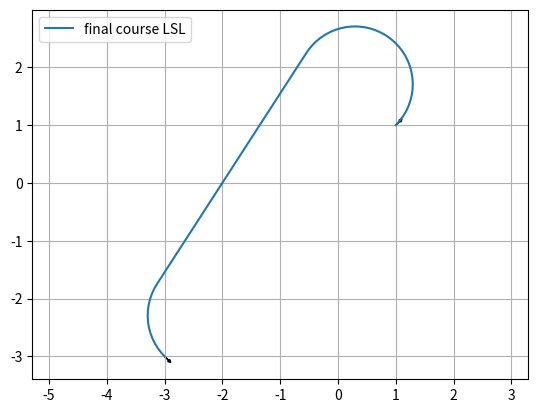

Recreate this plot in Python.
"""
Dubins path planner helper code.
"""
import math

import matplotlib.pyplot as plt
import numpy as np

show_animation = True


def mod2pi(theta):
    return theta - 2.0 * math.pi * math.floor(theta / 2.0 / math.pi)


def pi_2_pi(angle):
    return (angle + math.pi) % (2 * math.pi) - math.pi


def left_straight_left(alpha, beta, d):
    sa = math.sin(alpha)
    sb = math.sin(beta)
    ca = math.cos(alpha)
    cb = math.cos(beta)
    c_ab = math.cos(alpha - beta)

    tmp0 = d + sa - sb

    mode = ["L", "S", "L"]
    p_squared = 2 + (d * d) - (2 * c_ab) + (2 * d * (sa - sb))
    if p_squared < 0:
        return None, None, None, mode
    tmp1 = math.atan2((cb - ca), tmp0)
    t = mod2pi(-alpha + tmp1)
    p = math.sqrt(p_squared)
    q = mod2pi(beta - tmp1)

    return t, p, q, mode


def right_straight_right(alpha, beta, d):
    sa = math.sin(alpha)
    sb = math.sin(beta)
    ca = math.cos(alpha)
    cb = math.cos(beta)
    c_ab = math.cos(alpha - beta)

    tmp0 = d - sa + sb
    mode = ["R", "S", "R"]
    p_squared = 2 + (d * d) - (2 * c_ab) + (2 * d * (sb - sa))
    if p_squared < 0:
        return None, None, None, mode
    tmp1 = math.atan2((ca - cb), tmp0)
    t = mod2pi(alpha - tmp1)
    p = math.sqrt(p_squared)
    q = mod2pi(-beta + tmp1)

    return t, p, q, mode


def left_straight_right(alpha, beta, d):
    sa = math.sin(alpha)
    sb = math.sin(beta)
    ca = math.cos(alpha)
    cb = math.cos(beta)
    c_ab = math.cos(alpha - beta)

    p_squared = -2 + (d * d) + (2 * c_ab) + (2 * d * (sa + sb))
    mode = ["L", "S", "R"]
    if p_squared < 0:
        return None, None, None, mode
    p = math.sqrt(p_squared)
    tmp2 = math.atan2((-ca - cb), (d + sa + sb)) - math.atan2(-2.0, p)
    t = mod2pi(-alpha + tmp2)
    q = mod2pi(-mod2pi(beta) + tmp2)

    return t, p, q, mode


def right_straight_left(alpha, beta, d):
    sa = math.sin(alpha)
    sb = math.sin(beta)
    ca = math.cos(alpha)
    cb = math.cos(beta)
    c_ab = math.cos(alpha - beta)

    p_squared = (d * d) - 2 + (2 * c_ab) - (2 * d * (sa + sb))
    mode = ["R", "S", "L"]
    if p_squared < 0:
        return None, None, None, mode
    p = math.sqrt(p_squared)
    tmp2 = math.atan2((ca + cb), (d - sa - sb)) - math.atan2(2.0, p)
    t = mod2pi(alpha - tmp2)
    q = mod2pi(beta - tmp2)

    return t, p, q, mode


def right_left_right(alpha, beta, d):
    sa = math.sin(alpha)
    sb = math.sin(beta)
    ca = math.cos(alpha)
    cb = math.cos(beta)
    c_ab = math.cos(alpha - beta)

    mode = ["R", "L", "R"]
    tmp_rlr = (6.0 - d * d + 2.0 * c_ab + 2.0 * d * (sa - sb)) / 8.0
    if abs(tmp_rlr) > 1.0:
        return None, None, None, mode

    p = mod2pi(2 * math.pi - math.acos(tmp_rlr))
    t = mod2pi(alpha - math.atan2(ca - cb, d - sa + sb) + mod2pi(p / 2.0))
    q = mod2pi(alpha - beta - t + mod2pi(p))
    return t, p, q, mode


def left_right_left(alpha, beta, d):
    sa = math.sin(alpha)
    sb = math.sin(beta)
    ca = math.cos(alpha)
    cb = math.cos(beta)
    c_ab = math.cos(alpha - beta)

    mode = ["L", "R", "L"]
    tmp_lrl = (6.0 - d * d + 2.0 * c_ab + 2.0 * d * (- sa + sb)) / 8.0
    if abs(tmp_lrl) > 1:
        return None, None, None, mode
    p = mod2pi(2 * math.pi - math.acos(tmp_lrl))
    t = mod2pi(-alpha - math.atan2(ca - cb, d + sa - sb) + p / 2.0)
    q = mod2pi(mod2pi(beta) - alpha - t + mod2pi(p))

    return t, p, q, mode


def dubins_path_planning_from_origin(end_x, end_y, end_yaw, curvature, step_size):
    dx = end_x
    dy = end_y
    D = math.hypot(dx, dy)
    d = D * curvature

    theta = mod2pi(math.atan2(dy, dx))
    alpha = mod2pi(- theta)
    beta = mod2pi(end_yaw - theta)

    planners = [left_straight_left, right_straight_right, left_straight_right, right_straight_left, right_left_right,
                left_right_left]

    best_cost = float("inf")
    bt, bp, bq, best_mode = None, None, None, None

    for planner in planners:
        t, p, q, mode = planner(alpha, beta, d)
        if t is None:
            continue

        cost = (abs(t) + abs(p) + abs(q))
        if best_cost > cost:
            bt, bp, bq, best_mode = t, p, q, mode
            best_cost = cost
    lengths = [bt, bp, bq]

    px, py, pyaw, directions = generate_local_course(
        sum(lengths), lengths, best_mode, curvature, step_size)

    return px, py, pyaw, best_mode, best_cost


def interpolate(ind, length, mode, max_curvature, origin_x, origin_y, origin_yaw, path_x, path_y, path_yaw, directions):
    if mode == "S":
        path_x[ind] = origin_x + length / max_curvature * math.cos(origin_yaw)
        path_y[ind] = origin_y + length / max_curvature * math.sin(origin_yaw)
        path_yaw[ind] = origin_yaw
    else:  # curve
        ldx = math.sin(length) / max_curvature
        ldy = 0.0
        if mode == "L":  # left turn
            ldy = (1.0 - math.cos(length)) / max_curvature
        elif mode == "R":  # right turn
            ldy = (1.0 - math.cos(length)) / -max_curvature
        gdx = math.cos(-origin_yaw) * ldx + math.sin(-origin_yaw) * ldy
        gdy = -math.sin(-origin_yaw) * ldx + math.cos(-origin_yaw) * ldy
        path_x[ind] = origin_x + gdx
        path_y[ind] = origin_y + gdy

    if mode == "L":  # left turn
        path_yaw[ind] = origin_yaw + length
    elif mode == "R":  # right turn
        path_yaw[ind] = origin_yaw - length

    if length > 0.0:
        directions[ind] = 1
    else:
        directions[ind] = -1

    return path_x, path_y, path_yaw, directions


def dubins_path_planning(sx, sy, syaw, ex, ey, eyaw, c, step_size=0.1):
    """
    Dubins path plannner

    input:
        sx x position of start point [m]
        sy y position of start point [m]
        syaw yaw angle of start point [rad]
        ex x position of end point [m]
        ey y position of end point [m]
        eyaw yaw angle of end point [rad]
        c curvature [1/m]

    output:
        px
        py
        pyaw
        mode

    """

    ex = ex - sx
    ey = ey - sy

    lex = math.cos(syaw) * ex + math.sin(syaw) * ey
    ley = - math.sin(syaw) * ex + math.cos(syaw) * ey
    leyaw = eyaw - syaw

    lpx, lpy, lpyaw, mode, clen = dubins_path_planning_from_origin(
        lex, ley, leyaw, c, step_size)

    px = [math.cos(-syaw) * x + math.sin(-syaw)
          * y + sx for x, y in zip(lpx, lpy)]
    py = [- math.sin(-syaw) * x + math.cos(-syaw)
          * y + sy for x, y in zip(lpx, lpy)]
    pyaw = [pi_2_pi(iyaw + syaw) for iyaw in lpyaw]

    return px, py, pyaw, mode, clen


def generate_local_course(total_length, lengths, mode, max_curvature, step_size):
    n_point = math.trunc(total_length / step_size) + len(lengths) + 4

    path_x = [0.0 for _ in range(n_point)]
    path_y = [0.0 for _ in range(n_point)]
    path_yaw = [0.0 for _ in range(n_point)]
    directions = [0.0 for _ in range(n_point)]
    ind = 1

    if lengths[0] > 0.0:
        directions[0] = 1
    else:
        directions[0] = -1

    ll = 0.0

    for (m, l, i) in zip(mode, lengths, range(len(mode))):
        if l > 0.0:
            d = step_size
        else:
            d = -step_size

        # set origin state
        origin_x, origin_y, origin_yaw = path_x[ind], path_y[ind], path_yaw[ind]

        ind -= 1
        if i >= 1 and (lengths[i - 1] * lengths[i]) > 0:
            pd = - d - ll
        else:
            pd = d - ll

        while abs(pd) <= abs(l):
            ind += 1
            path_x, path_y, path_yaw, directions = interpolate(
                ind, pd, m, max_curvature, origin_x, origin_y, origin_yaw, path_x, path_y, path_yaw, directions)
            pd += d

        ll = l - pd - d  # calc remain length

        ind += 1
        path_x, path_y, path_yaw, directions = interpolate(
            ind, l, m, max_curvature, origin_x, origin_y, origin_yaw, path_x, path_y, path_yaw, directions)

    if len(path_x) <= 1:
        return [], [], [], []

    # remove unused data
    while len(path_x) >= 1 and path_x[-1] == 0.0:
        path_x.pop()
        path_y.pop()
        path_yaw.pop()
        directions.pop()

    return path_x, path_y, path_yaw, directions


def plot_arrow(x, y, yaw, length=0.10, width=0.05, fc="r", ec="k"):  # pragma: no cover
    """
    Plot arrow
    """

    if not isinstance(x, float):
        for (ix, iy, iyaw) in zip(x, y, yaw):
            plot_arrow(ix, iy, iyaw)
    else:
        plt.arrow(x, y, length * math.cos(yaw), length * math.sin(yaw),
                  fc=fc, ec=ec, head_width=width, head_length=width)
        plt.plot(x, y)


def main():
    print("Dubins path planner sample start!!")

    start_x = 1.0  # [m]
    start_y = 1.0  # [m]
    start_yaw = np.deg2rad(45.0)  # [rad]

    end_x = -3.0  # [m]
    end_y = -3.0  # [m]
    end_yaw = np.deg2rad(-45.0)  # [rad]

    curvature = 1.0

    px, py, pyaw, mode, clen = dubins_path_planning(start_x, start_y, start_yaw,
                                                    end_x, end_y, end_yaw, curvature)

    if show_animation:
        plt.plot(px, py, label="final course " + "".join(mode))

        # plotting
        plot_arrow(start_x, start_y, start_yaw)
        plot_arrow(end_x, end_y, end_yaw)

        plt.legend()
        plt.grid(True)
        plt.axis("equal")
        plt.show()


if __name__ == '__main__':
    main()
